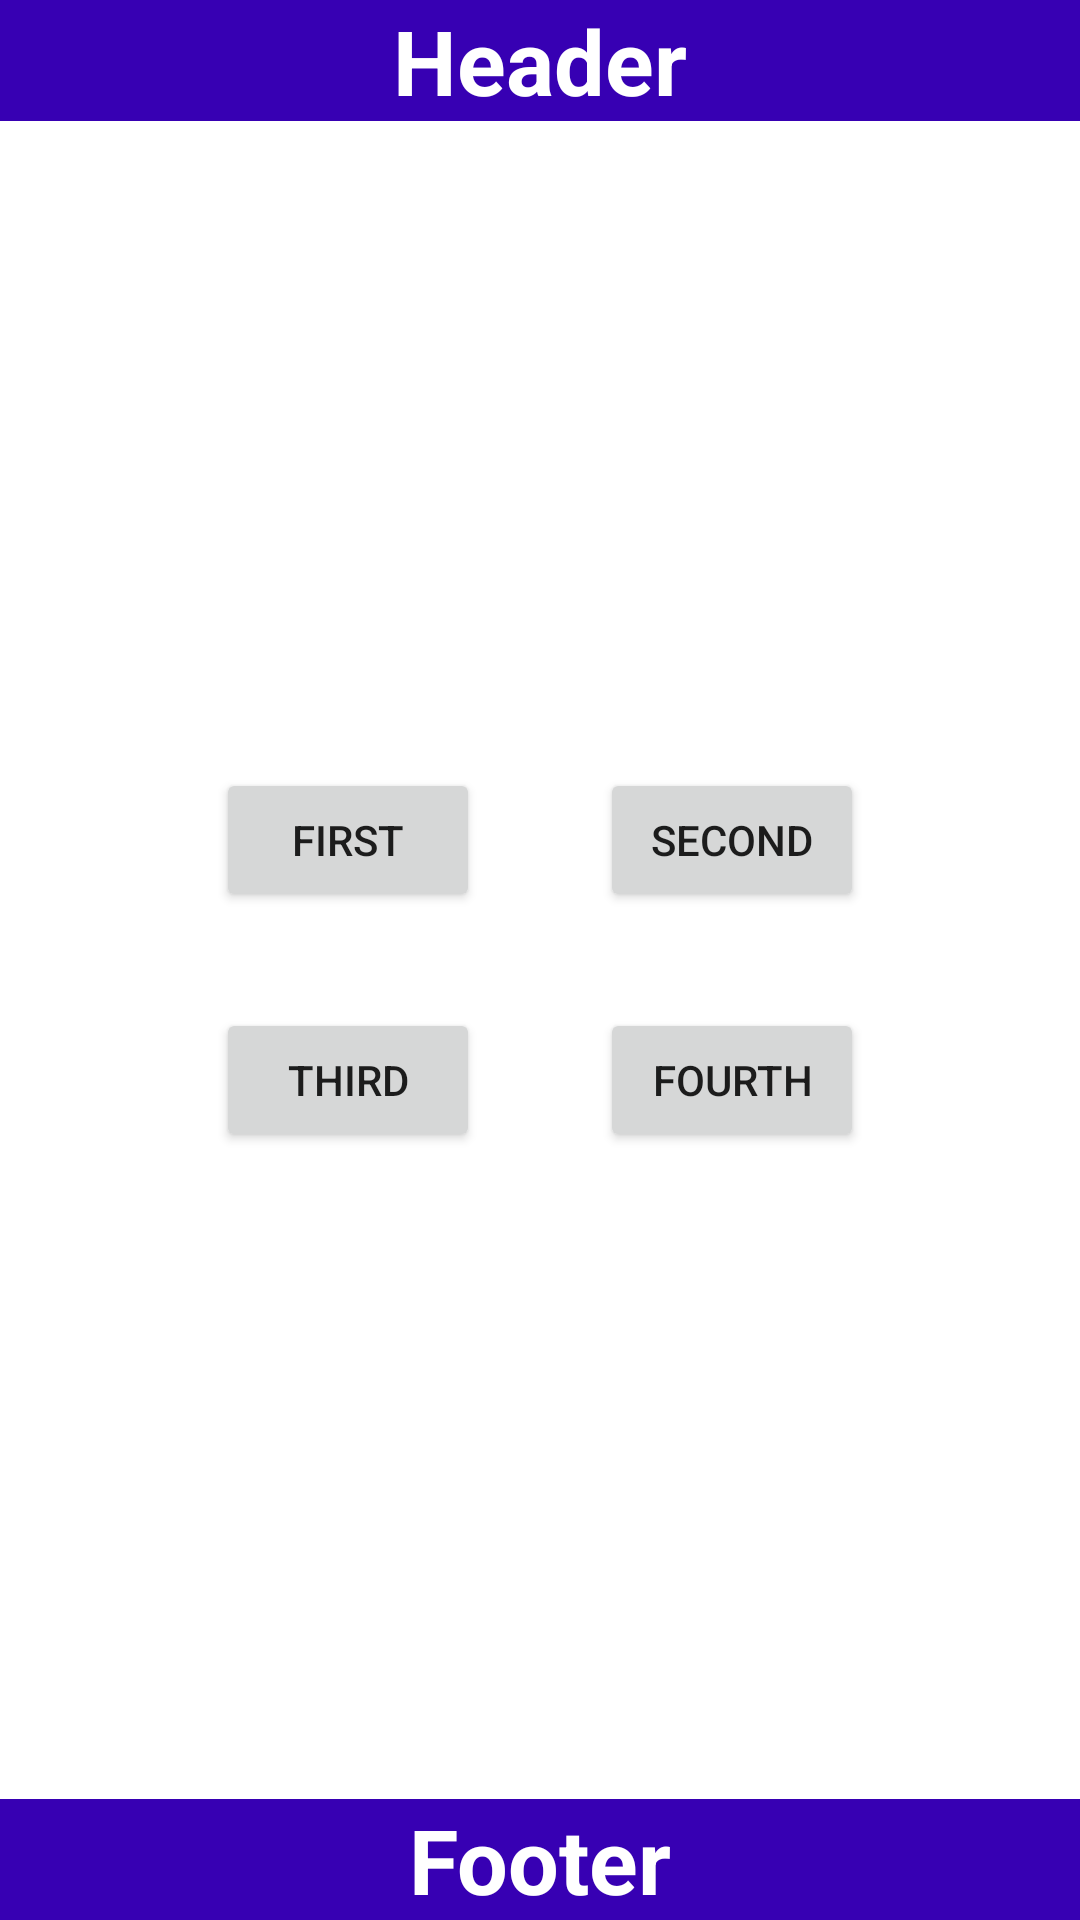

Reconstruct the res/layout file that produces this screen, plus the resources it refers to.
<!-- AndroidManifest.xml: application theme Theme.ConstarintLayoutExamples -->
<!-- res/layout/constaint_layout_example_complex.xml -->
<?xml version="1.0" encoding="utf-8"?>
<androidx.constraintlayout.widget.ConstraintLayout xmlns:android="http://schemas.android.com/apk/res/android"
    xmlns:app="http://schemas.android.com/apk/res-auto"
    android:layout_width="match_parent"
    android:layout_height="match_parent">

    <TextView
        android:id="@+id/header_title"
        android:layout_width="match_parent"
        android:layout_height="wrap_content"
        android:background="@color/purple_700"
        android:gravity="center"
        android:text="@string/header"
        android:textColor="@color/white"
        android:textSize="@dimen/large_text_size"
        android:textStyle="bold"
        app:layout_constraintTop_toTopOf="parent" />

    <TextView
        android:id="@+id/footer_text"
        android:layout_width="match_parent"
        android:layout_height="wrap_content"
        android:background="@color/purple_700"
        android:gravity="center"
        android:text="@string/footer"
        android:textColor="@color/white"
        android:textSize="@dimen/large_text_size"
        android:textStyle="bold"
        app:layout_constraintBottom_toBottomOf="parent" />

    <Button
        android:layout_width="wrap_content"
        android:layout_height="wrap_content"
        android:text="@string/first"
        app:layout_constraintStart_toEndOf="@+id/guideline_horizontal_start"
        app:layout_constraintTop_toBottomOf="@+id/guideline_vertical_start" />


    <Button
        android:layout_width="wrap_content"
        android:layout_height="wrap_content"
        android:text="@string/second"
        app:layout_constraintEnd_toStartOf="@+id/guideline_horizontal_end"
        app:layout_constraintTop_toBottomOf="@+id/guideline_vertical_start" />


    <Button
        android:layout_width="wrap_content"
        android:layout_height="wrap_content"
        android:text="@string/third"
        app:layout_constraintBottom_toTopOf="@+id/guideline_vertical_end"
        app:layout_constraintStart_toEndOf="@+id/guideline_horizontal_start" />

    <Button
        android:layout_width="wrap_content"
        android:layout_height="wrap_content"
        android:text="@string/fourth"
        app:layout_constraintBottom_toTopOf="@+id/guideline_vertical_end"
        app:layout_constraintEnd_toStartOf="@+id/guideline_horizontal_end" />

    <androidx.constraintlayout.widget.Guideline
        android:id="@+id/guideline_horizontal_start"
        android:layout_width="wrap_content"
        android:layout_height="wrap_content"
        android:orientation="vertical"
        app:layout_constraintGuide_percent="0.2" />

    <androidx.constraintlayout.widget.Guideline
        android:id="@+id/guideline_horizontal_end"
        android:layout_width="wrap_content"
        android:layout_height="wrap_content"
        android:orientation="vertical"
        app:layout_constraintGuide_percent="0.8" />

    <androidx.constraintlayout.widget.Guideline
        android:id="@+id/guideline_vertical_start"
        android:layout_width="wrap_content"
        android:layout_height="wrap_content"
        android:orientation="horizontal"
        app:layout_constraintGuide_percent="0.4" />

    <androidx.constraintlayout.widget.Guideline
        android:id="@+id/guideline_vertical_end"
        android:layout_width="wrap_content"
        android:layout_height="wrap_content"
        android:orientation="horizontal"
        app:layout_constraintGuide_percent="0.6" />


</androidx.constraintlayout.widget.ConstraintLayout>
<!-- resources referenced by this layout -->
<resources>
  <dimen name="large_text_size">30sp</dimen>
  <string name="first">First</string>
  <string name="footer">Footer</string>
  <string name="fourth">Fourth</string>
  <string name="header">Header</string>
  <string name="second">Second</string>
  <string name="third">Third</string>
  <style name="Theme.ConstarintLayoutExamples" parent="Theme.MaterialComponents.DayNight.DarkActionBar">
          
          <item name="colorPrimary">@color/purple_500</item>
          <item name="colorPrimaryVariant">@color/purple_700</item>
          <item name="colorOnPrimary">@color/white</item>
          
          <item name="colorSecondary">@color/teal_200</item>
          <item name="colorSecondaryVariant">@color/teal_700</item>
          <item name="colorOnSecondary">@color/black</item>
          
          <item name="android:statusBarColor" tools:targetApi="l">?attr/colorPrimaryVariant</item>
          
      </style>
  <!-- not gathered from this repository: default colours our renderer supplied (Android Studio template values) -->
  <color name="purple_500">#FF6200EE</color>
  <color name="purple_700">#FF3700B3</color>
  <color name="teal_200">#FF03DAC5</color>
  <color name="teal_700">#FF018786</color>
  <color name="black">#FF000000</color>
  <color name="white">#FFFFFFFF</color>
</resources>
